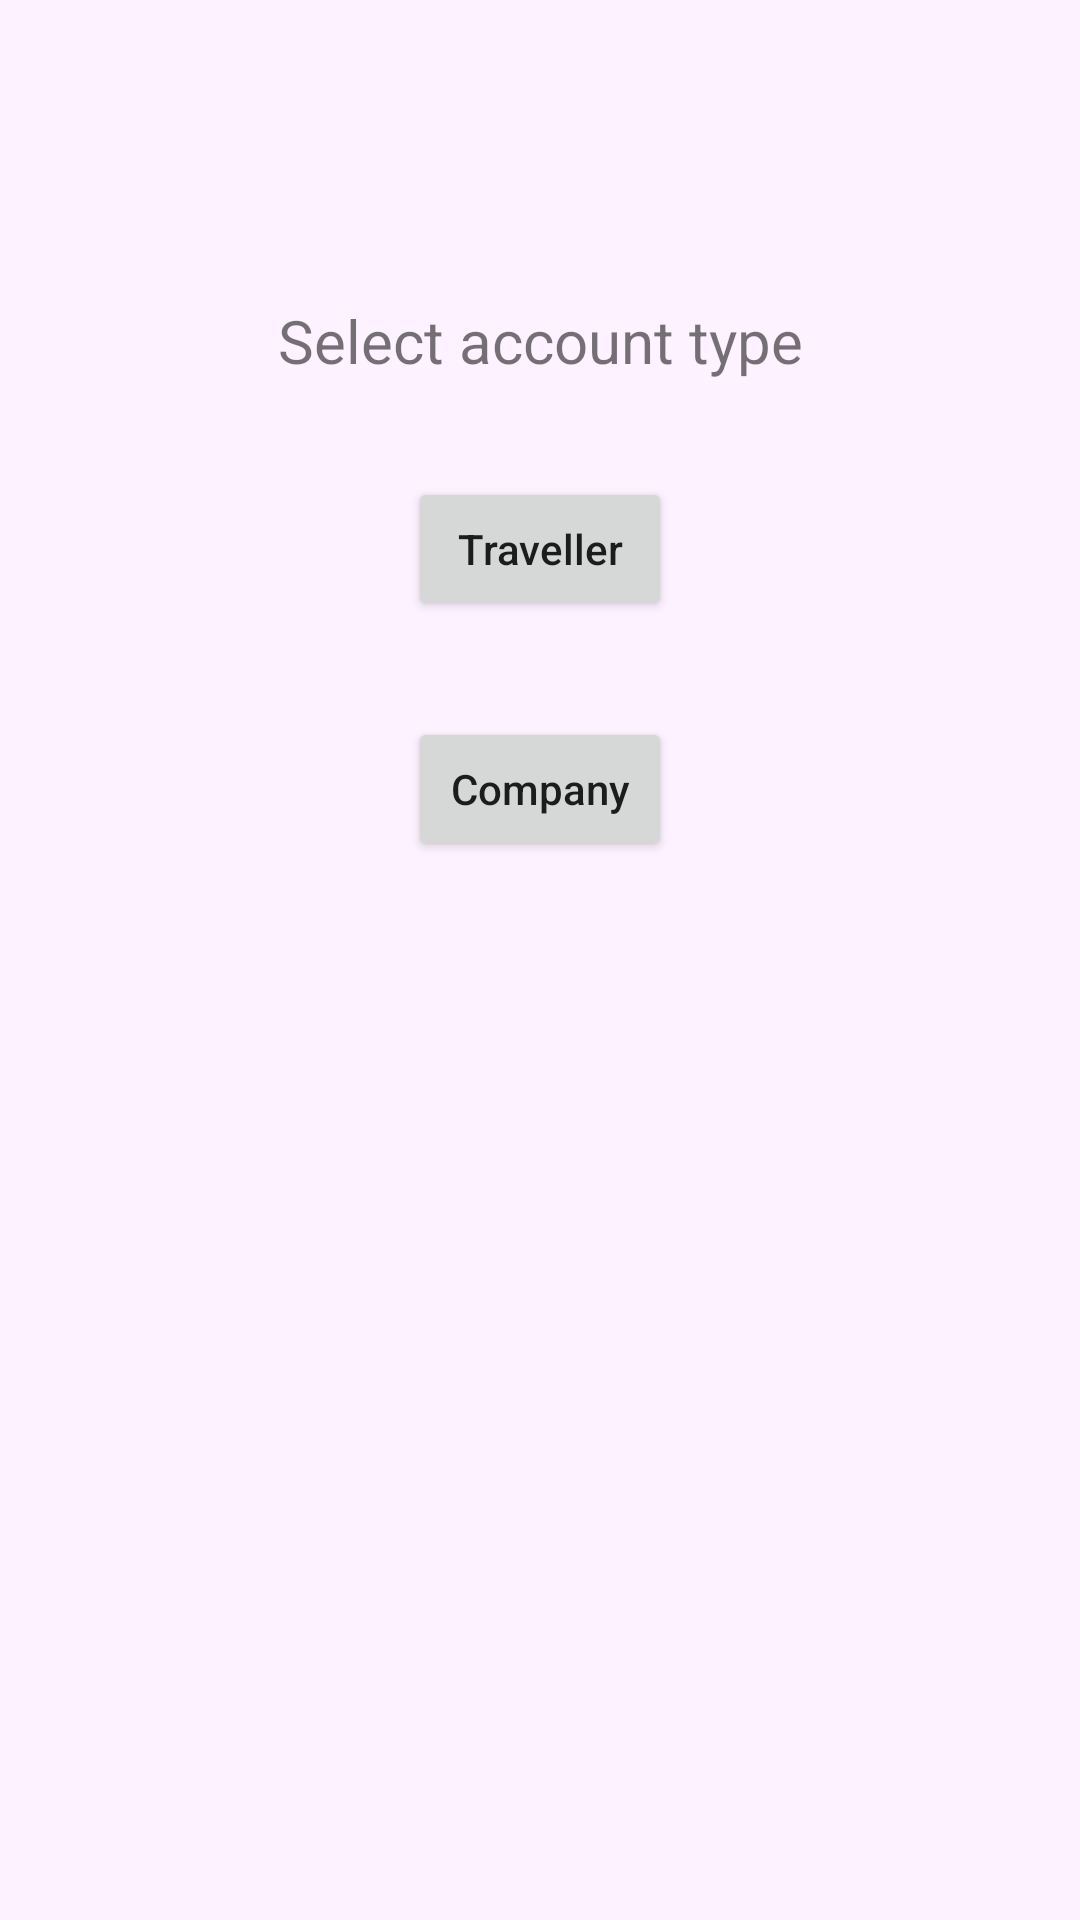

Layout XML and referenced resources for this Android screen:
<!-- AndroidManifest.xml: application theme Theme.SmartMobilityApp -->
<!-- res/layout/activity_signin_choose_account.xml -->
<?xml version="1.0" encoding="utf-8"?>
<androidx.constraintlayout.widget.ConstraintLayout xmlns:android="http://schemas.android.com/apk/res/android"
    xmlns:app="http://schemas.android.com/apk/res-auto"
    xmlns:tools="http://schemas.android.com/tools"
    android:layout_width="match_parent"
    android:layout_height="match_parent"
    tools:context=".SigninChooseAccountActivity"
    android:background="@color/background_color">

    <TextView
        android:id="@+id/SelectAccountLabel"
        android:layout_width="wrap_content"
        android:layout_height="wrap_content"
        android:layout_marginTop="100dp"
        android:text="Select account type"
        android:textSize="@dimen/subtitle_size"
        app:layout_constraintEnd_toEndOf="parent"
        app:layout_constraintStart_toStartOf="parent"
        app:layout_constraintTop_toTopOf="parent" />

    <Button
        android:id="@+id/TravellerButton"
        android:layout_width="wrap_content"
        android:layout_height="wrap_content"
        android:layout_marginTop="32dp"
        android:text="Traveller"
        android:textAllCaps="false"
        app:cornerRadius="@dimen/button_corner_radius"
        app:layout_constraintEnd_toEndOf="parent"
        app:layout_constraintStart_toStartOf="parent"
        app:layout_constraintTop_toBottomOf="@+id/SelectAccountLabel" />

    <Button
        android:id="@+id/CompanyButton"
        android:layout_width="wrap_content"
        android:layout_height="wrap_content"
        android:layout_marginTop="32dp"
        android:text="Company"
        android:textAllCaps="false"
        app:cornerRadius="@dimen/button_corner_radius"
        app:layout_constraintEnd_toEndOf="parent"
        app:layout_constraintStart_toStartOf="parent"
        app:layout_constraintTop_toBottomOf="@+id/TravellerButton" />
</androidx.constraintlayout.widget.ConstraintLayout>
<!-- resources referenced by this layout -->
<resources>
  <color name="background_color">#FDF2FF</color>
  <dimen name="button_corner_radius">20dp</dimen>
  <dimen name="subtitle_size">20sp</dimen>
  <style name="Theme.SmartMobilityApp" parent="Theme.MaterialComponents.DayNight.DarkActionBar">
          
          <item name="colorPrimary">@color/purple_500</item>
          <item name="colorPrimaryVariant">@color/purple_700</item>
          <item name="colorOnPrimary">@color/white</item>
          
          <item name="colorSecondary">@color/teal_200</item>
          <item name="colorSecondaryVariant">@color/teal_700</item>
          <item name="colorOnSecondary">@color/black</item>
          
          <item name="android:statusBarColor">?attr/colorPrimaryVariant</item>
          
      </style>
  <color name="purple_700">#6750A4</color>
  <color name="white">#FFFFFFFF</color>
  <color name="black">#FF000000</color>
  <!-- not gathered from this repository: default colours our renderer supplied (Android Studio template values) -->
  <color name="purple_500">#FF6200EE</color>
  <color name="teal_200">#FF03DAC5</color>
  <color name="teal_700">#FF018786</color>
</resources>
